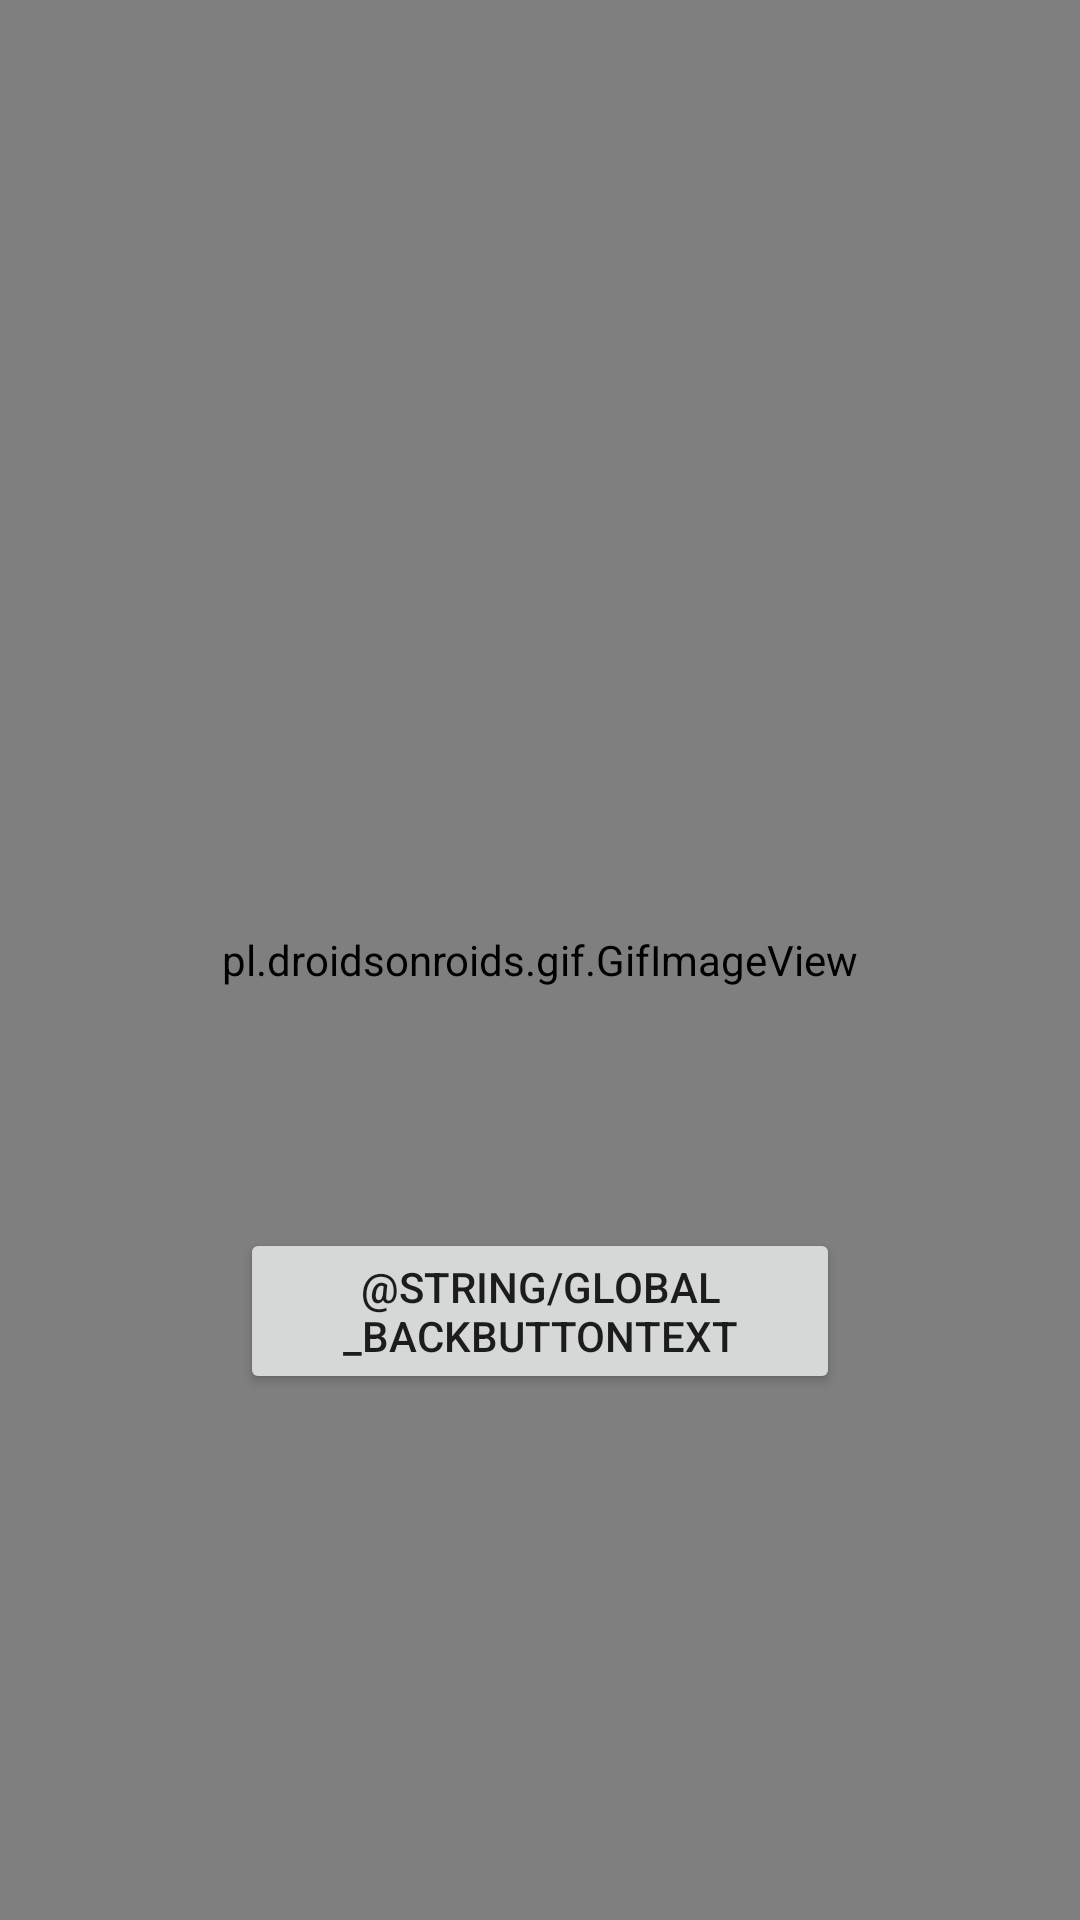

Android layout source for this screen:
<!-- AndroidManifest.xml: application theme AppTheme -->
<!-- res/layout/congratulations_page.xml -->
<?xml version="1.0" encoding="utf-8"?>
<androidx.constraintlayout.widget.ConstraintLayout xmlns:android="http://schemas.android.com/apk/res/android"
    xmlns:app="http://schemas.android.com/apk/res-auto"
    android:layout_width="match_parent"
    android:layout_height="match_parent">

    <pl.droidsonroids.gif.GifImageView
        android:id="@+id/gifImage"
        android:layout_width="0dp"
        android:layout_height="0dp"
        app:layout_constraintBottom_toBottomOf="parent"
        app:layout_constraintEnd_toEndOf="parent"
        app:layout_constraintStart_toStartOf="parent"
        app:layout_constraintTop_toTopOf="parent"
        app:srcCompat="@drawable/congradulations_page_background" />

    <Button
        android:id="@+id/backButton"
        android:layout_width="200dp"
        android:layout_height="wrap_content"
        android:text="@string/global_backButtonText"
        app:layout_constraintBottom_toBottomOf="parent"
        app:layout_constraintEnd_toEndOf="parent"
        app:layout_constraintHorizontal_bias="0.5"
        app:layout_constraintStart_toStartOf="parent"
        app:layout_constraintTop_toTopOf="parent"
        app:layout_constraintVertical_bias="0.7" />

</androidx.constraintlayout.widget.ConstraintLayout>
<!-- resources referenced by this layout -->
<resources>
  <string name="global_backButtonText">回選單</string>
  <style name="AppTheme" parent="Theme.AppCompat.Light.DarkActionBar">
          
          <item name="windowNoTitle">true</item>
          <item name="windowActionBar">false</item>
          <item name="android:windowFullscreen">true</item>
          <item name="colorPrimary">@color/colorPrimary</item>
          <item name="colorPrimaryDark">@color/colorPrimaryDark</item>
          <item name="colorAccent">@color/colorAccent</item>
      </style>
  <color name="colorPrimary">#6200EE</color>
  <color name="colorPrimaryDark">#3700B3</color>
  <color name="colorAccent">#03DAC5</color>
</resources>
